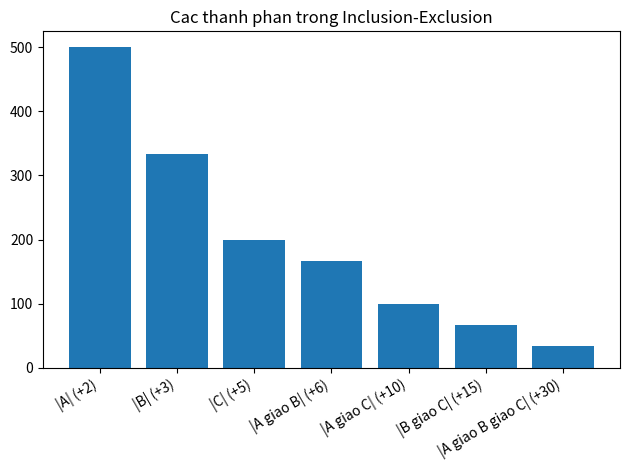

Here is the Python script that generated this plot:
from math import comb
import matplotlib.pyplot as plt
import numpy as np

for r in range (1,8):
    total=sum((-1)**(k+1)*comb(r,k) for k in range(1, r+1))
    print(f"r={r:<2}-> Tong= {total}")

def pascal_triangle(n):
    """Tao danh sach cac hang cua tam giac pascal"""
    tri= []
    for i in range(n):
        row= [comb(i,k) for k in range(i+1)]
        tri.append(row)
    return tri
print(pascal_triangle(5))

for r in range (1,16):
    total= sum(comb(r, k) for k in range(r+1))
    print (f"r={r:<2}-> Tong= {total}")

N=1000
labels= ["|A| (+2)", "|B| (+3)", "|C| (+5)", "|A giao B| (+6)", "|A giao C| (+10)", "|B giao C| (+15)", "|A giao B giao C| (+30)"]
values= [N//2, N//3, N//5, N//6, N//10, N//15, N//30]

plt.figure()
plt.bar(range(len(values)), values)
plt.xticks(range(len(values)), labels, rotation=30, ha="right")
plt.title("Cac thanh phan trong Inclusion-Exclusion")
plt.tight_layout()
plt.show()